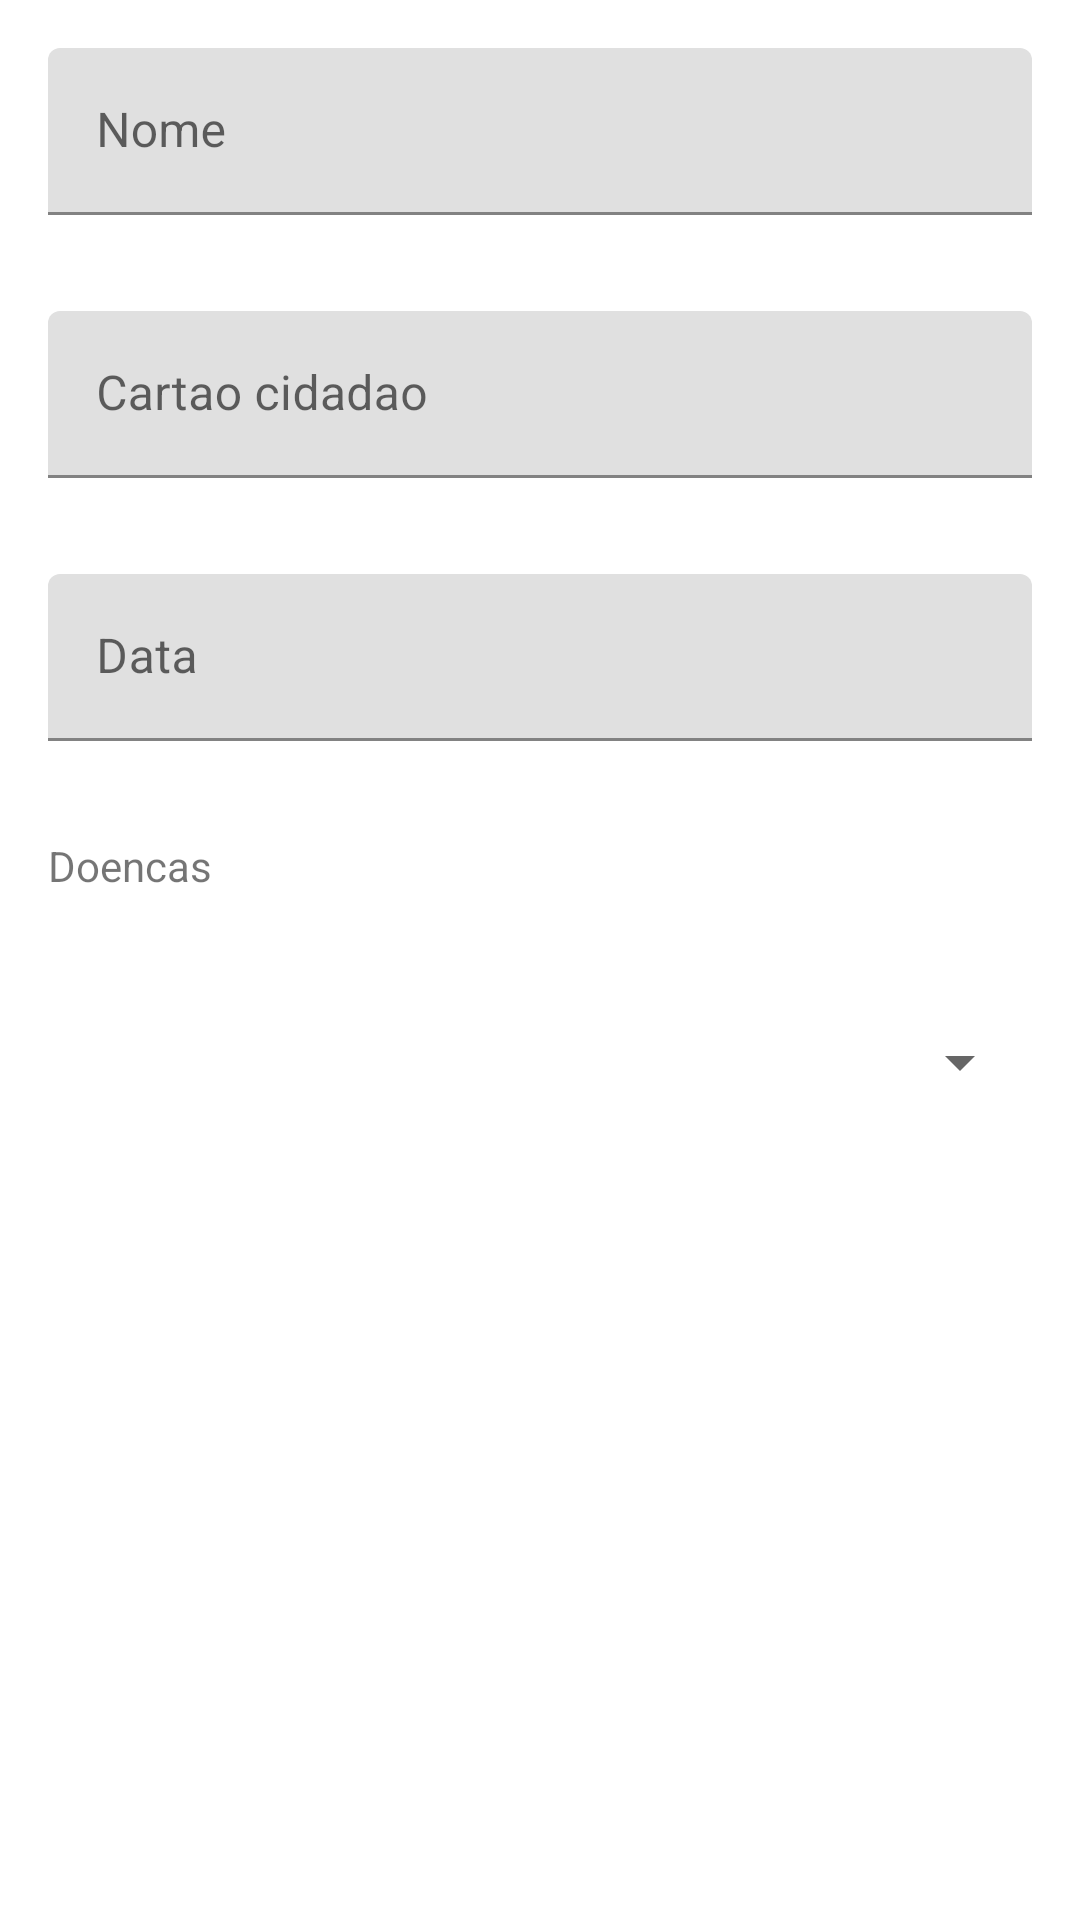

Reconstruct the res/layout file that produces this screen, plus the resources it refers to.
<!-- AndroidManifest.xml: application theme Theme.Projeto1 -->
<!-- res/layout/fragment_editar_doentes.xml -->
<?xml version="1.0" encoding="utf-8"?>
<LinearLayout xmlns:android="http://schemas.android.com/apk/res/android"
    android:layout_width="match_parent"
    android:layout_height="match_parent">

    <com.google.android.material.textfield.TextInputLayout
        android:layout_width="match_parent"
        android:layout_height="match_parent">

        <com.google.android.material.textfield.TextInputEditText
            android:id="@+id/editTextNome"
            android:layout_width="match_parent"
            android:layout_height="wrap_content"
            android:layout_margin="@dimen/fab_margin"
            android:hint="@string/Nome" />

        <com.google.android.material.textfield.TextInputLayout
            android:layout_width="match_parent"
            android:layout_height="match_parent">

            <com.google.android.material.textfield.TextInputEditText
                android:id="@+id/editTextCC"
                android:layout_width="match_parent"
                android:layout_height="wrap_content"
                android:layout_margin="@dimen/fab_margin"
                android:hint="@string/CartaoCidadao" />

            <com.google.android.material.textfield.TextInputLayout
                android:layout_width="match_parent"
                android:layout_height="wrap_content">

                <com.google.android.material.textfield.TextInputEditText
                    android:id="@+id/editTextDataNascimento"
                    android:layout_width="match_parent"
                    android:layout_height="wrap_content"
                    android:layout_margin="@dimen/fab_margin"
                    android:hint="@string/Data" />

                <TextView
                    android:id="@+id/textViewDoencas"
                    android:layout_width="wrap_content"
                    android:layout_height="wrap_content"
                    android:layout_margin="@dimen/fab_margin"
                    android:layout_weight="0"
                    android:text="@string/Doencas" />

                <Spinner
                    android:id="@+id/spinnerDoencas"
                    android:layout_width="match_parent"
                    android:layout_height="wrap_content"
                    android:layout_margin="@dimen/fab_margin"
                    android:layout_weight="1"
                    android:minHeight="48dp" />
            </com.google.android.material.textfield.TextInputLayout>
        </com.google.android.material.textfield.TextInputLayout>
    </com.google.android.material.textfield.TextInputLayout>
</LinearLayout>
<!-- resources referenced by this layout -->
<resources>
  <dimen name="fab_margin">16dp</dimen>
  <string name="CartaoCidadao">Cartao cidadao</string>
  <string name="Data">Data</string>
  <string name="Doencas">Doencas</string>
  <string name="Nome">Nome</string>
  <style name="Theme.Projeto1" parent="Theme.MaterialComponents.DayNight.DarkActionBar">
          
          <item name="colorPrimary">@color/purple_500</item>
          <item name="colorPrimaryVariant">@color/purple_700</item>
          <item name="colorOnPrimary">@color/white</item>
          
          <item name="colorSecondary">@color/teal_200</item>
          <item name="colorSecondaryVariant">@color/teal_700</item>
          <item name="colorOnSecondary">@color/black</item>
          
          <item name="android:statusBarColor" tools:targetApi="l">?attr/colorPrimaryVariant</item>
          
      </style>
  <!-- not gathered from this repository: default colours our renderer supplied (Android Studio template values) -->
  <color name="purple_500">#FF6200EE</color>
  <color name="purple_700">#FF3700B3</color>
  <color name="teal_200">#FF03DAC5</color>
  <color name="teal_700">#FF018786</color>
  <color name="black">#FF000000</color>
  <color name="white">#FFFFFFFF</color>
</resources>
